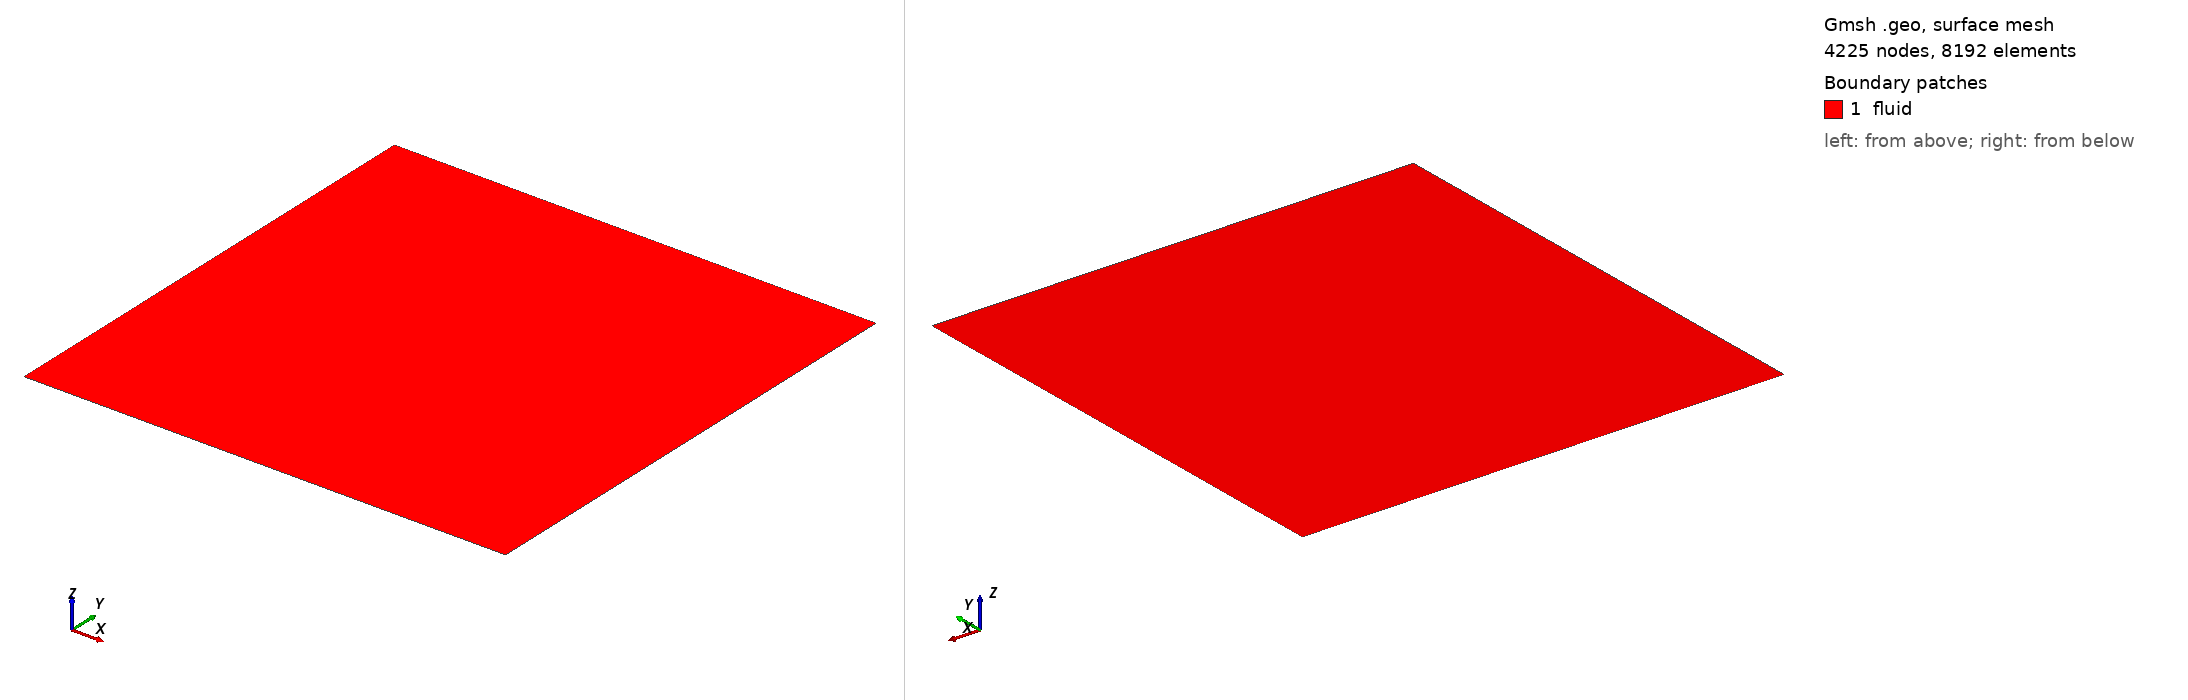

Gmsh geometry script, surface-meshed: 4225 nodes, 8192 surface elements. Boundary patches (legend numbers): 1 fluid. Left view from above one corner, right view from below the opposite corner. Legend entries are the model's physical surfaces. The drawing asked Gmsh for element sizes between 1% and 20% of the model's largest extent; the script's own settings can give other sizes.

=== ldc_tri_str.geo (drawn) ===
// -----------------------------------------------------------------------------
// Lid-driven cavity mesh: unit square [0,1] x [0,1]
// Triangular transfinite mesh with clustering toward all four walls.
//
// Boundary physical tags match PCase_LDC_2D.h:
//   LEFT  = 1
//   RIGHT = 2
//   BTM   = 3
//   TOP   = 4
// Domain physical tag = 1
//
// Generate with, for example:
//   gmsh -2 ldc_unit_square_tri_wall_refined.geo -format msh2
//   meshio convert ldc_unit_square_tri_wall_refined.msh ldc_unit_square_tri_wall_refined.mesh
// -----------------------------------------------------------------------------

SetFactory("Built-in");

L = 1.0;

// Number of points per coordinate direction. 65 gives 64 intervals in x and y.
// Increase to 97 or 129 if you want a denser cavity mesh.
N = 65;

// Bump < 1 clusters points toward both ends of each curve.  Smaller values give
// stronger wall/corner clustering.  0.12 is a moderate boundary refinement.
bump = 0.12;

// Geometry
Point(1) = {0, 0, 0, 1.0};
Point(2) = {L, 0, 0, 1.0};
Point(3) = {L, L, 0, 1.0};
Point(4) = {0, L, 0, 1.0};

Line(1) = {1, 2}; // bottom
Line(2) = {2, 3}; // right
Line(3) = {3, 4}; // top
Line(4) = {4, 1}; // left

Curve Loop(1) = {1, 2, 3, 4};
Plane Surface(1) = {1};

// Transfinite grid with symmetric clustering at both ends of each coordinate
// direction.  Since the surface is not recombined, Gmsh splits the structured
// grid into triangles.
Transfinite Curve {1, 3} = N Using Bump bump;
Transfinite Curve {2, 4} = N Using Bump bump;
Transfinite Surface {1} = {1, 2, 3, 4};

// Triangles only.  Do not recombine into quads.
Mesh.RecombineAll = 0;
Recombine Surface {}; // intentionally empty; keeps triangles

// Physical tags expected by the LDC problem case.
Physical Curve("left",   1) = {4};
Physical Curve("right",  2) = {2};
Physical Curve("bottom", 3) = {1};
Physical Curve("top",    4) = {3};
Physical Surface("fluid", 1) = {1};

// Mesh output options.
Mesh.ElementOrder = 1;
Mesh.MshFileVersion = 2.2;
